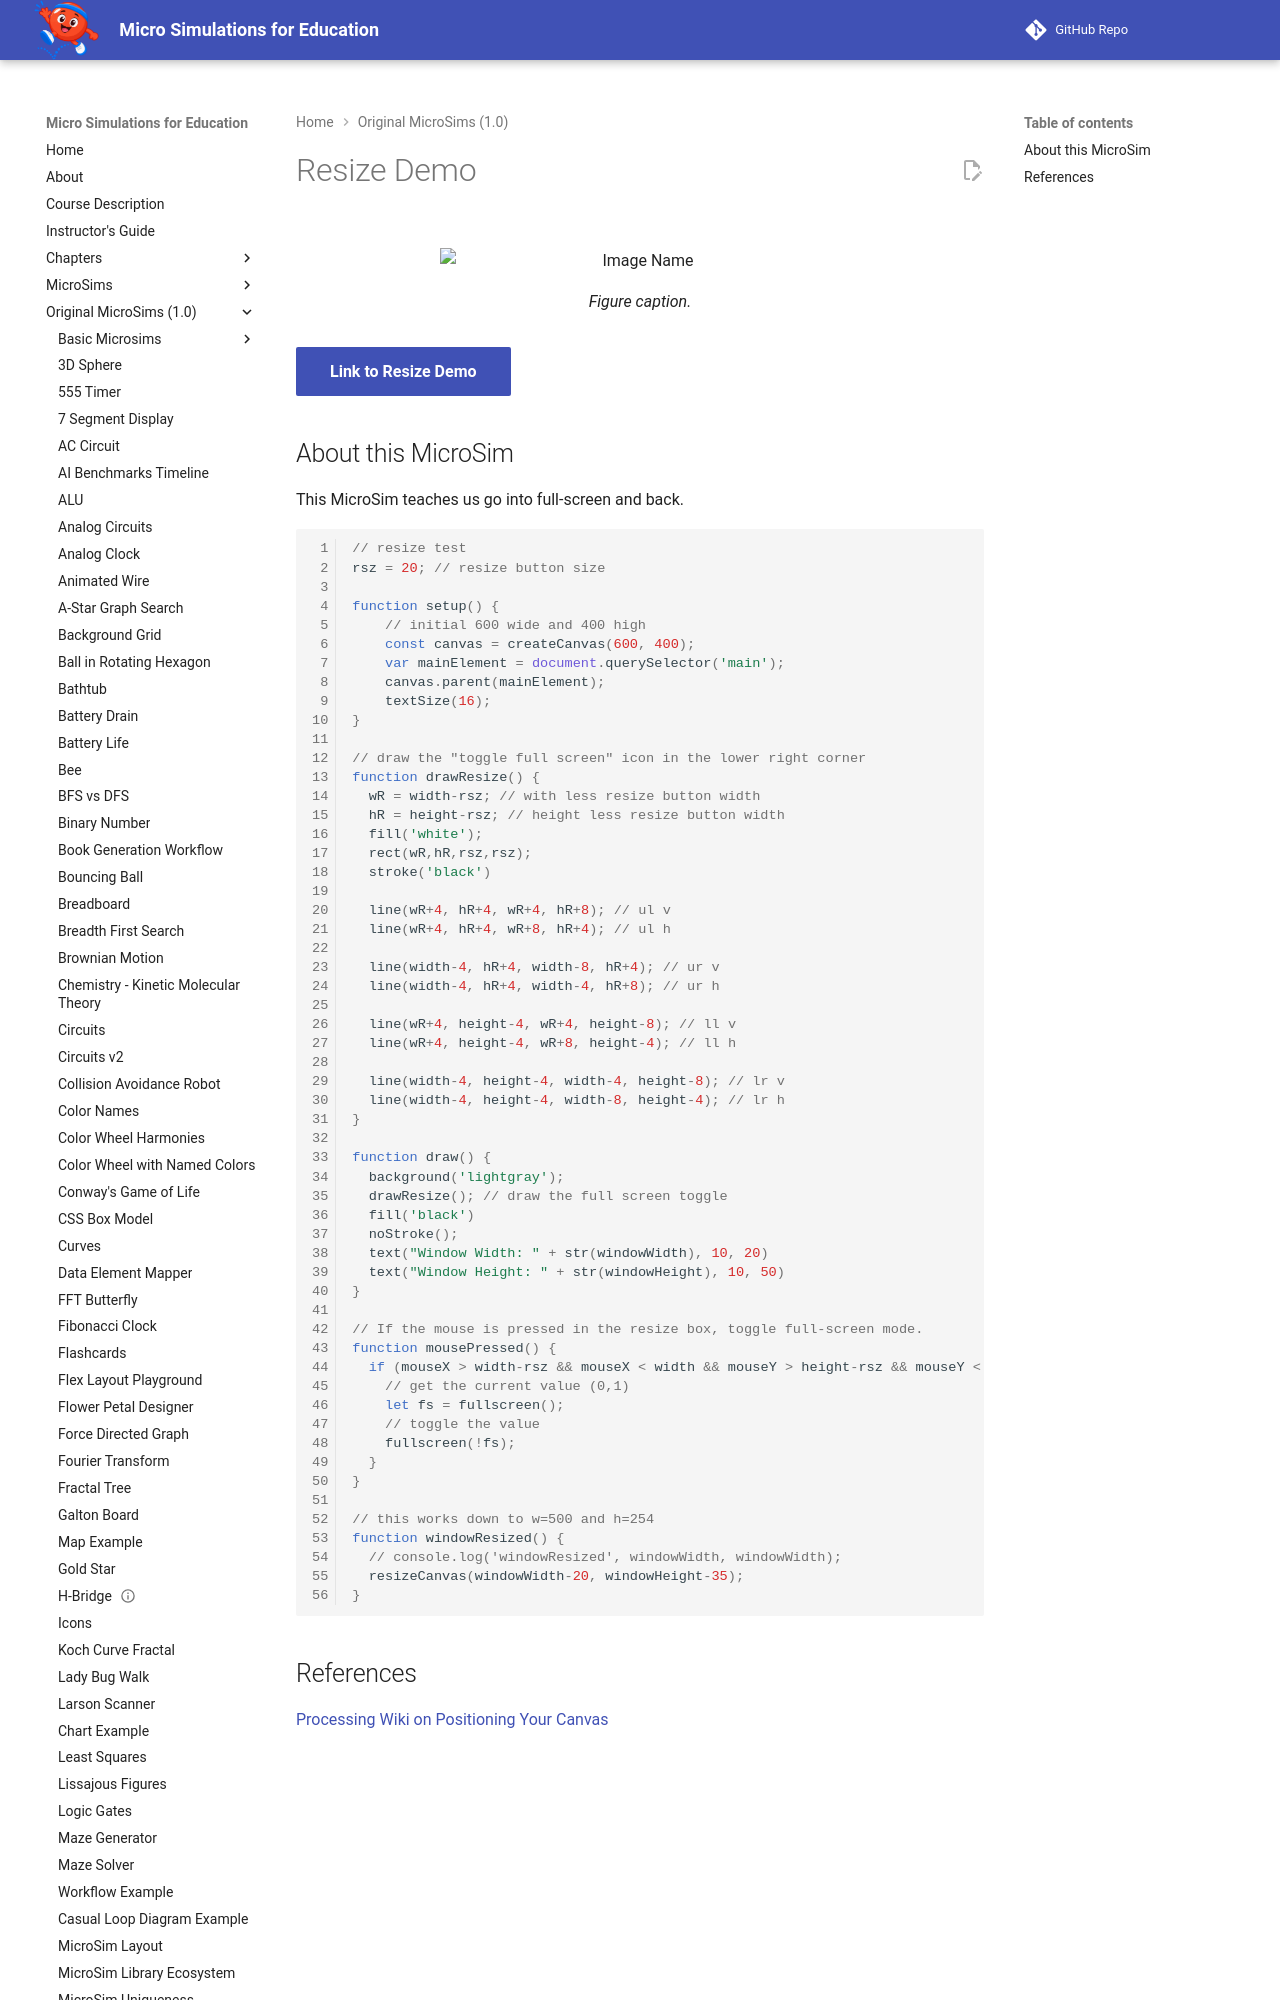

repository: dmccreary/microsims · page: microsims-old/resize-test/index.html · generator: mkdocs

---
title: Resize Demo
description: This MicroSim teaches us go into full-screen and back.
quality_score: 42
social:
   cards: false
---
# Resize Demo

<figure markdown>
   ![Image Name](./image.png){ width="400" }
   <figcaption>Figure caption.</figcaption>
</figure>

[Link to Resize Demo](./resize-test.html){ .md-button .md-button--primary }
